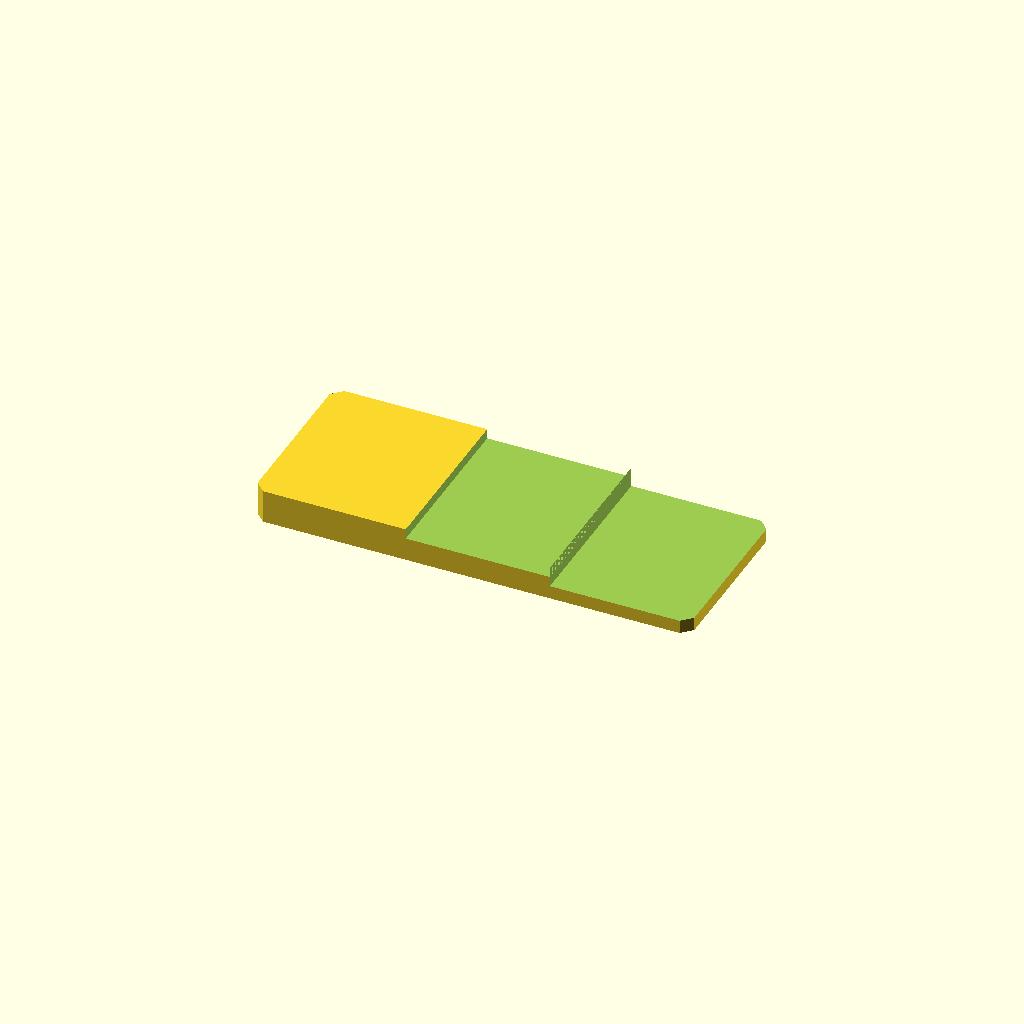
Cell 1: the model at its default parameters.
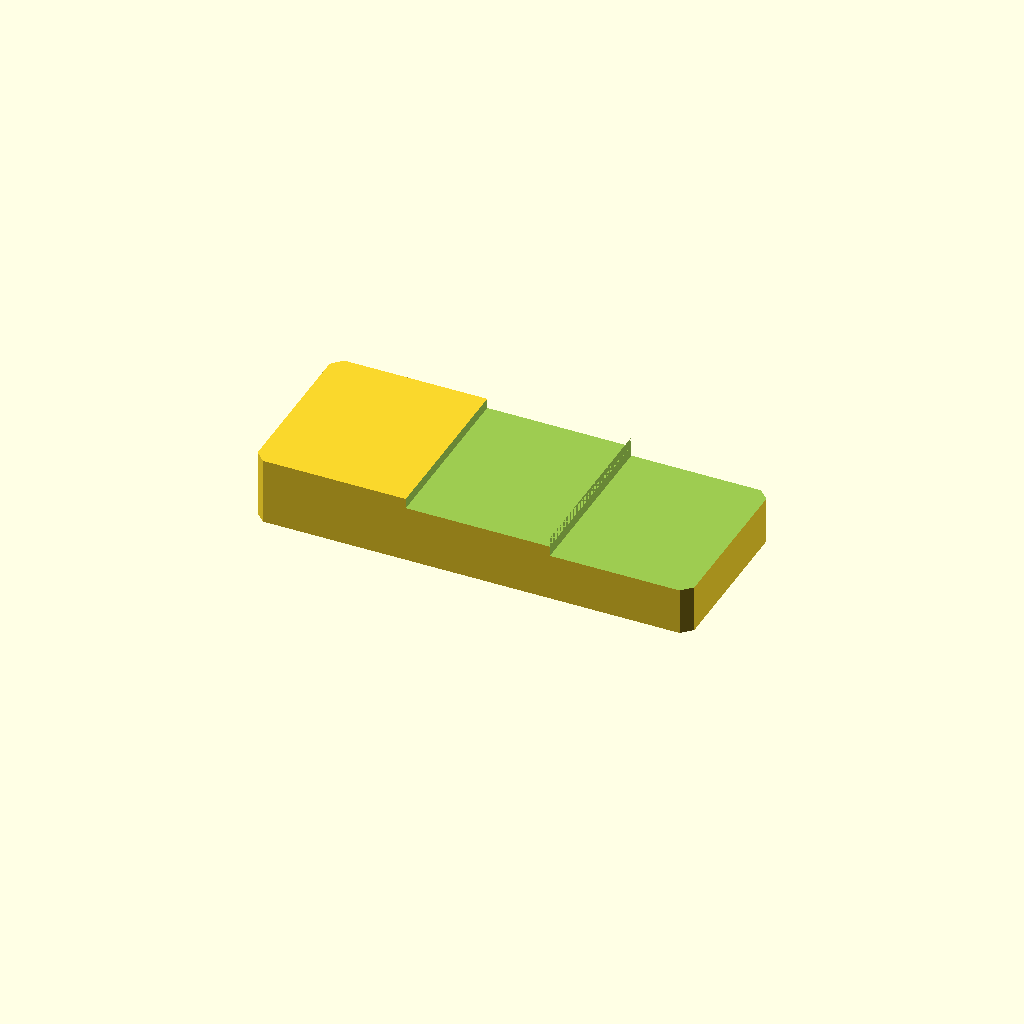
Cell 2: plate_t = 20 (everything else at default).
All cells are drawn from one camera (rotation 55°, 0°, 25°, orthographic, colour scheme Cornfield), so only the parameter changes between them.
OpenSCAD source file optional_data/data/sketch2/steppedbars/part_0230.scad:
$fn = 32;

// ----------------------------------------------------------------------
// Stepped bar: twostep, 130 x 52 x 10/4 mm
// ----------------------------------------------------------------------

// --- parameters (mm) ---
bar_l = 130;              // bar length, X
bar_w = 52;               // bar width, Y
plate_t = 10;             // thickness of the thick zone, Z
thin_t = 4;               // thickness of the thin zone
corner_c = 3;             // corner chamfer of the bar
step_cut = 6;             // material removed from the thin zone
stair1_x = 45.5;          // position of the first stair
stair2_x = 88.4;          // position of the second stair
mid_t = 7;                // thickness of the middle zone
depth_1 = 3;              // depth of cut 1 from the top face
depth_2 = 6;              // depth of cut 2 from the top face

profile = [[3, 0], [127, 0], [130, 3], [130, 49], [127, 52], [3, 52], [0, 49], [0, 3]];  // primary outline, 8 points, counter clockwise
void_1 = [[45.5, -1], [88.4, -1], [88.4, 53], [45.5, 53]];  // first stair, 4 points
void_2 = [[88.4, -1], [131, -1], [131, 53], [88.4, 53]];  // second stair, 4 points

// --- the one profile operation ---
difference() {
  linear_extrude(height = plate_t) polygon(points = profile);
  translate([0, 0, plate_t - depth_1])
    linear_extrude(height = depth_1 + 1) polygon(points = void_1);
  translate([0, 0, plate_t - depth_2])
    linear_extrude(height = depth_2 + 1) polygon(points = void_2);
}
Parameter table extracted from the source (name, type, default, range or options):
bar_l: number, default 130
bar_w: number, default 52
plate_t: number, default 10
thin_t: number, default 4
corner_c: number, default 3
step_cut: number, default 6
stair1_x: number, default 45.5
stair2_x: number, default 88.4
mid_t: number, default 7
depth_1: number, default 3
depth_2: number, default 6
